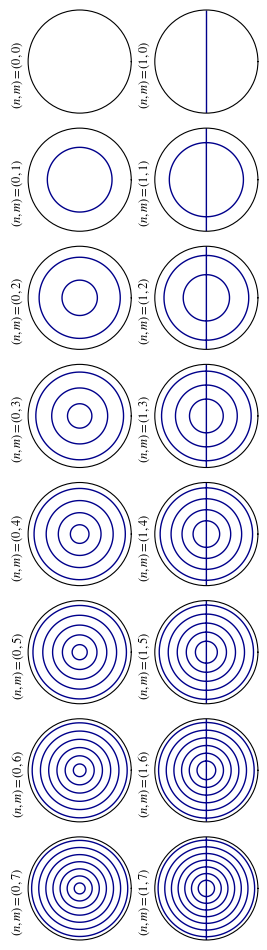

The script that saved this image:
import matplotlib.pyplot as plt
import numpy as np
import scipy.integrate as integrate
from scipy.special import jn, jnp_zeros

a = 1.0  # Radius of the plate
thickness = 1
color = 'darkblue'
title = True
columns = 2
rows = 8

# Function to get the m-th zero of the derivative of the Bessel function of order n
def bessel_derivative_zero(n, m):
    if n == 0: #Redefine the first zero of J_0 prime to be 0
        zeros = list(jnp_zeros(n, m + 1))
        zeros.insert(0, 0)
        return zeros[m]
    else:
        return jnp_zeros(n, m + 1)[-1]  # Get the m-th zero, treating first zero as the 0th zero


# Initial function f(r, theta)
def f(r, theta):
    return r * np.cos(theta)

# Define the double integrals for coefficients a_nm and b_nm
def a_nm(n, m, a):
    z_nm = bessel_derivative_zero(n, m)
    numerator = integrate.dblquad(lambda theta, r: jn(n, z_nm * r * 1.0/a) * np.cos(n * theta) * 
                        f(r, theta) * r, 0, a, lambda r: 0, lambda r: 2 * np.pi)[0]
    denominator = integrate.quad(lambda r: jn(n, z_nm * r * 1.0/a) ** 2 * r, 0, a)[0]
    return numerator / (2 * np.pi * denominator)

def b_nm(n, m, a):
    z_nm = bessel_derivative_zero(n, m)
    numerator = integrate.dblquad(lambda theta, r: jn(n, z_nm * r * 1.0/a) * np.sin(n * theta) * 
                        f(r, theta) * r, 0, a, lambda r: 0, lambda r: 2 * np.pi)[0]
    denominator = integrate.quad(lambda r: jn(n, z_nm * r * 1.0/a) ** 2 * r, 0, a)[0]
    return numerator / (2 * np.pi * denominator)

# Define the function J_n(z_nm * r) * (a_nm * cos(n*theta) + b_nm * sin(n*theta))
def u(n, m, r, theta, a):
    z_nm = bessel_derivative_zero(n, m)
    A_nm = a_nm(n, m, a)
    B_nm = b_nm(n, m, a)
    return jn(n, z_nm * r * 1.0/a) * (A_nm * np.cos(n * theta) + B_nm * np.sin(n * theta))

plt.rcParams['mathtext.fontset'] = 'stix'
plt.rcParams['font.family'] = 'serif'

# Plotting function in polar coordinates
def plot_polar_contour(n_max, m_max, a, resolution=100):
    r = np.linspace(0, a, resolution)
    theta = np.linspace(0, 2 * np.pi, resolution)
    R, Theta = np.meshgrid(r, theta)
    
    if n_max < 1 or m_max < 1:
        print("Columns or lines cannot be less than 1\n")
        return

    # Define fig and axis
    fig, axs = plt.subplots(m_max, n_max, figsize=(1.4* n_max, 1.2 * m_max), subplot_kw={'projection': 'polar'})
    
    for m in range(m_max):
        for n in range(n_max):
            Z = u(n, m, R, Theta, a)
            ax = axs[m, n] if m_max > 1 else axs[n]
            ax.contour(Theta, R, Z, levels=[0], colors=color, linewidths=thickness)
            ax.set_xticks([])
            ax.set_yticks([])
            ax.grid(False)
            
            plot_title = rf"$(n,m) = {n, m}$"
            if title:
                ax.set_title(plot_title, fontsize = 9, ha='center', rotation='vertical', x=-0.1, y=0)

    plt.tight_layout()
    plt.show()

plot_polar_contour(columns, rows, a)
